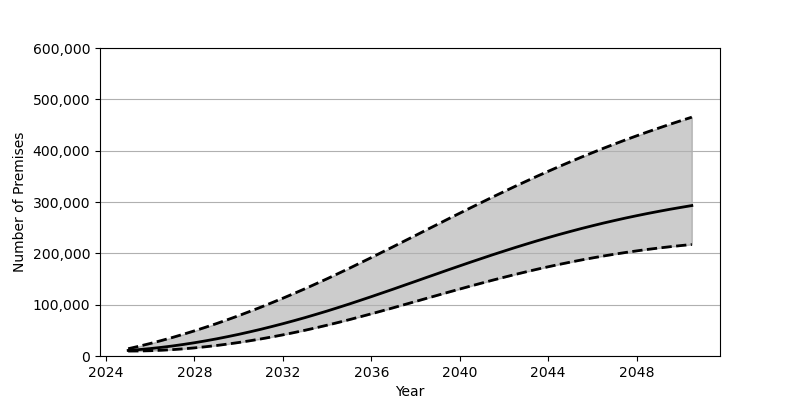

Values plotted in this chart, from the file beside it:
Date, Low, Base, High
2025-01-01, 9633, 10857, 14163
2025-07-01, 9774, 12484, 19108
2026-01-01, 10301, 14470, 24409
2026-07-01, 11185, 16811, 30061
2027-01-01, 12404, 19491, 36055
2027-07-01, 13947, 22497, 42373
2028-01-01, 15821, 25830, 49009
2028-07-01, 17993, 29478, 55966
2029-01-01, 20479, 33416, 63220
2029-07-01, 23246, 37657, 70768
2030-01-01, 26305, 42171, 78599
2030-07-01, 29633, 46973, 86704
2031-01-01, 33240, 52035, 95085
2031-07-01, 37104, 57358, 103713
2032-01-01, 41208, 62930, 112597
2032-07-01, 45577, 68745, 121726
2033-01-01, 50160, 74803, 131096
2033-07-01, 54983, 81095, 140691
2034-01-01, 60035, 87598, 150516
2034-07-01, 65298, 94328, 160553
2035-01-01, 70773, 101262, 170802
2035-07-01, 76421, 108368, 181212
2036-01-01, 82192, 115608, 191764
2036-07-01, 88083, 122963, 202445
2037-01-01, 94080, 130414, 213201
2037-07-01, 100113, 137919, 224013
2038-01-01, 106212, 145477, 234873
2038-07-01, 112310, 153032, 245751
2039-01-01, 118392, 160586, 256613
2039-07-01, 124442, 168099, 267434
2040-01-01, 130435, 175556, 278199
2040-07-01, 136347, 182921, 288888
2041-01-01, 142143, 190190, 299465
2041-07-01, 147832, 197338, 309920
2042-01-01, 153369, 204342, 320236
2042-07-01, 158753, 211183, 330385
2043-01-01, 163968, 217865, 340368
2043-07-01, 168995, 224340, 350172
2044-01-01, 173823, 230637, 359773
2044-07-01, 178443, 236726, 369167
2045-01-01, 182861, 242595, 378365
2045-07-01, 187054, 248263, 387333
2046-01-01, 191028, 253701, 396087
2046-07-01, 194788, 258925, 404623
2047-01-01, 198325, 263916, 412927
2047-07-01, 201652, 268702, 421021
2048-01-01, 204751, 273275, 428900
2048-07-01, 207650, 277621, 436562
2049-01-01, 210337, 281778, 444025
2049-07-01, 212819, 285722, 451295
2050-01-01, 215120, 289477, 458352
2050-07-01, 217229, 293054, 465246
